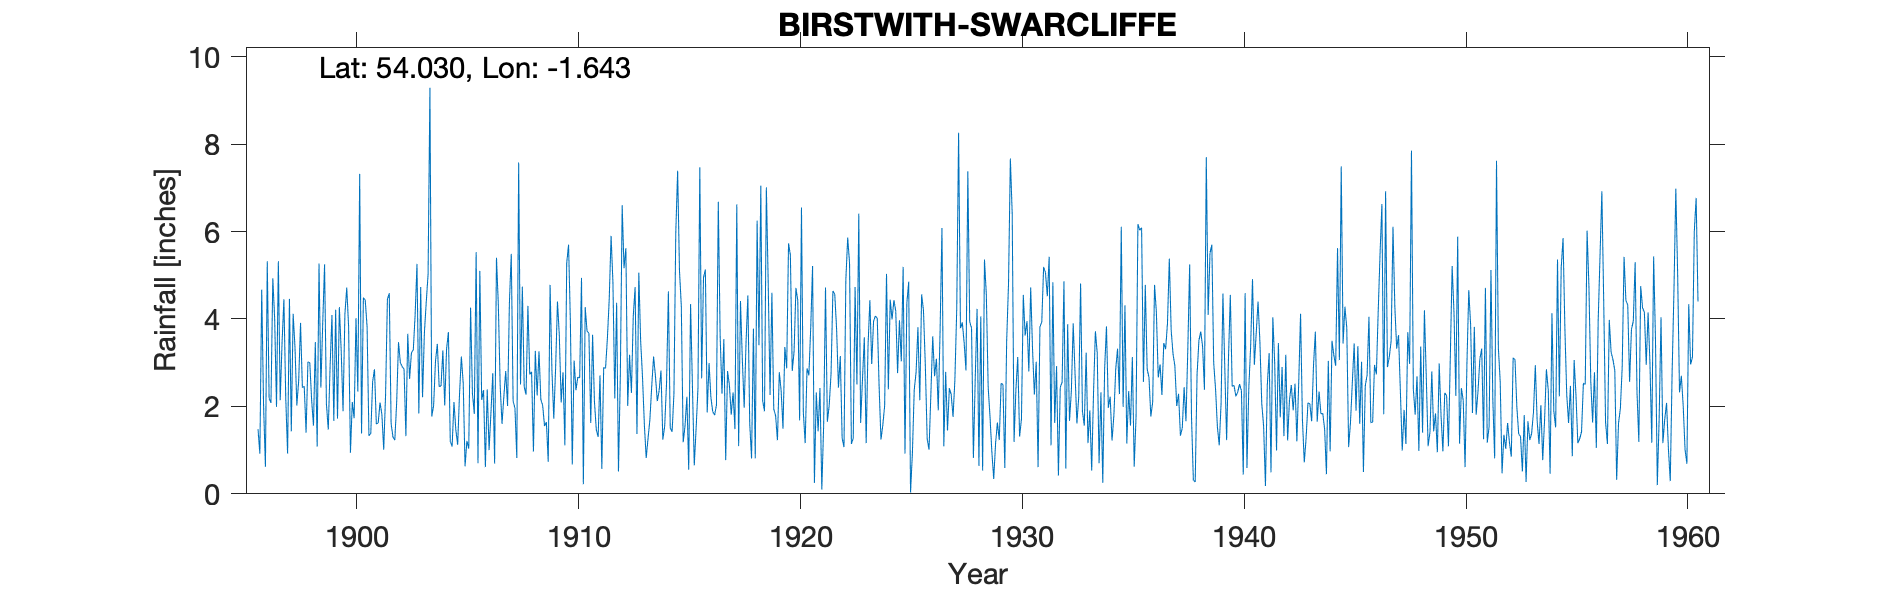

Data behind this chart, as committed beside it:
BIRSTWITH, SWARCLIFFE HALL, , , , , , , , , , , , , , , , , , , , , , , 
Grid ref, SE235594, Long, -1.643, Lat, 54.03, Elevation, 510, ft, , , , , , , , , , , , , , , 
Station no, 3366, , , , , , , , , , , , , , , , , , , , , , 
, 1890, 1891, 1892, 1893, 1894, 1895, 1896, 1897, 1898, 1899, 1900, 1901, 1902, 1903, 1904, 1905, 1906, 1907, 1908, 1909, 1910, 1911, 1912
January, , , , , , , 1.48, 2.14, 2.43, 5.25, 4.72, 1.33, 1.61, 3.29, 3.03, 1.12, 5.1, 1.6, 2.45, 1.64, 5.7, 1.62, 4.84
February, , , , , , , 0.92, 3.45, 2.46, 2.06, 3.84, 1.38, 1.3, 4.1, 3.43, 2.27, 2.15, 2.23, 2.27, 0.73, 3.89, 3.64, 2.18
March, , , , , , , 4.67, 4.45, 1.4, 1.47, 0.94, 2.56, 1.23, 5.26, 2.45, 3.14, 2.37, 2.81, 4.3, 4.78, 0.67, 2.11, 4.37
April, , , , , , , 2.03, 2.19, 3.02, 2.92, 2.1, 2.85, 2.08, 1.84, 2.47, 2.53, 0.61, 2.01, 2.73, 2.82, 3.05, 1.47, 0.51
May, , , , , , , 0.62, 0.92, 3, 4.09, 1.73, 1.6, 3.47, 4.73, 3.28, 0.63, 2.39, 4.38, 2.79, 1.72, 2.37, 1.3, 2.7
June, , , , , , , 5.32, 4.46, 2.15, 1.67, 4.02, 1.62, 3, 2.21, 2.02, 1.21, 1, 5.49, 0.97, 2.89, 2.67, 2.71, 6.6
July, , , , , , , 2.18, 1.43, 1.56, 4.21, 2.34, 2.09, 2.91, 3.68, 3.31, 1.03, 1.84, 2.12, 3.27, 4.4, 2.65, 0.57, 5.16
August, , , , , , , 2.08, 4.12, 3.47, 1.72, 7.32, 1.82, 2.85, 4.38, 3.7, 4.26, 2.76, 1.96, 2.25, 3.62, 4.94, 2.89, 5.62
September, , , , , , , 4.93, 3.35, 1.08, 4.27, 1.38, 1.01, 1.32, 5.02, 1.2, 2.29, 0.69, 0.82, 3.26, 2.09, 0.22, 2.87, 2.01
October, , , , , , , 4.01, 2.02, 5.27, 3.27, 4.49, 2.26, 3.66, 9.29, 1.08, 1.83, 5.4, 7.58, 2.16, 2.78, 4.27, 3.55, 3.18
November, , , , , , , 1.99, 2.59, 2.43, 1.89, 4.43, 4.45, 2.63, 1.77, 2.1, 5.53, 4.33, 2.5, 2.02, 1.11, 3.72, 4.46, 2.31
December, , , , , , , 5.32, 3.91, 3.9, 4.11, 3.82, 4.59, 3.23, 2.02, 1.47, 0.7, 2.47, 4.74, 1.55, 5.28, 3.68, 5.9, 4.07
Total, , , , , , , 35.55, 35.03, 32.17, 36.93, 41.13, 27.56, 29.29, 47.59, 29.54, 26.54, 31.11, 38.24, 30.02, 33.86, 37.83, 33.09, 43.55
1919 July, , , , , , , , , , , , , , , , , , , , , , , 
